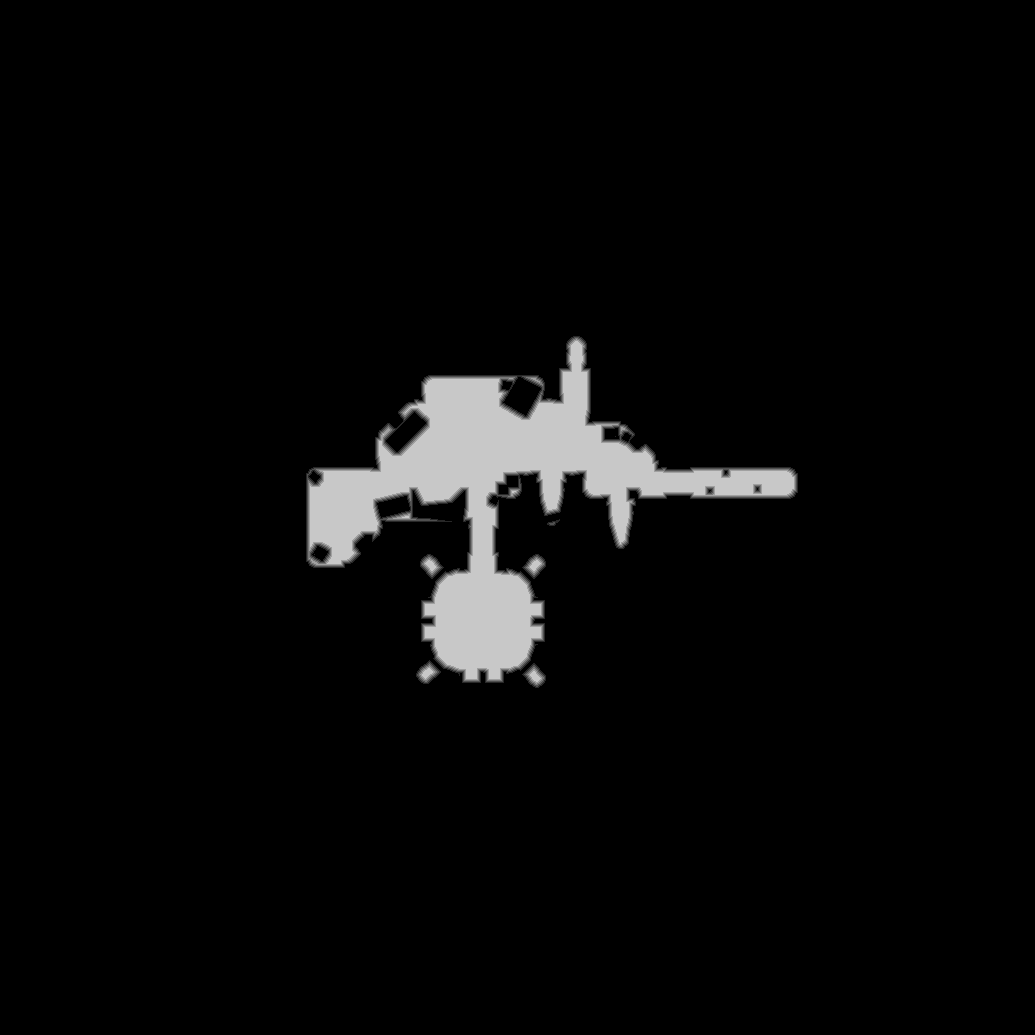

The file beside this chart, header and first rows:
base	0x425c0000000
origin	0xe20010
stride	518
width	1035
height	1035
nibble	0	1016808
nibble	1	3902
nibble	2	3695
nibble	3	3401
nibble	4	3123
nibble	5	40296
